Labelled photos from "dataset_v1_new", an image-classification folder in Shinecchi/HairBaldness. The possible labels are: bald, balding, healthy, mild thinning, moderate thinning, severe thinning.

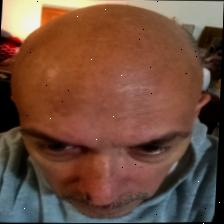
Label: bald

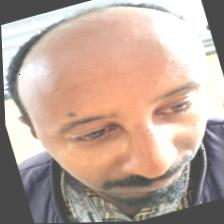
Label: severe thinning

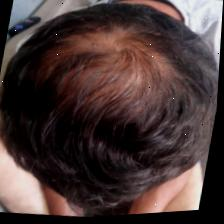
Label: mild thinning

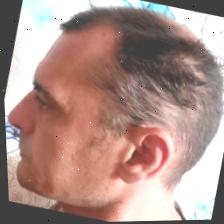
Label: moderate thinning

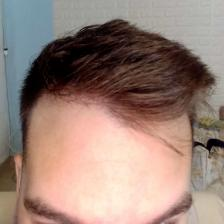
Label: healthy

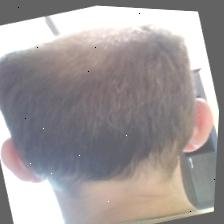
Label: balding
